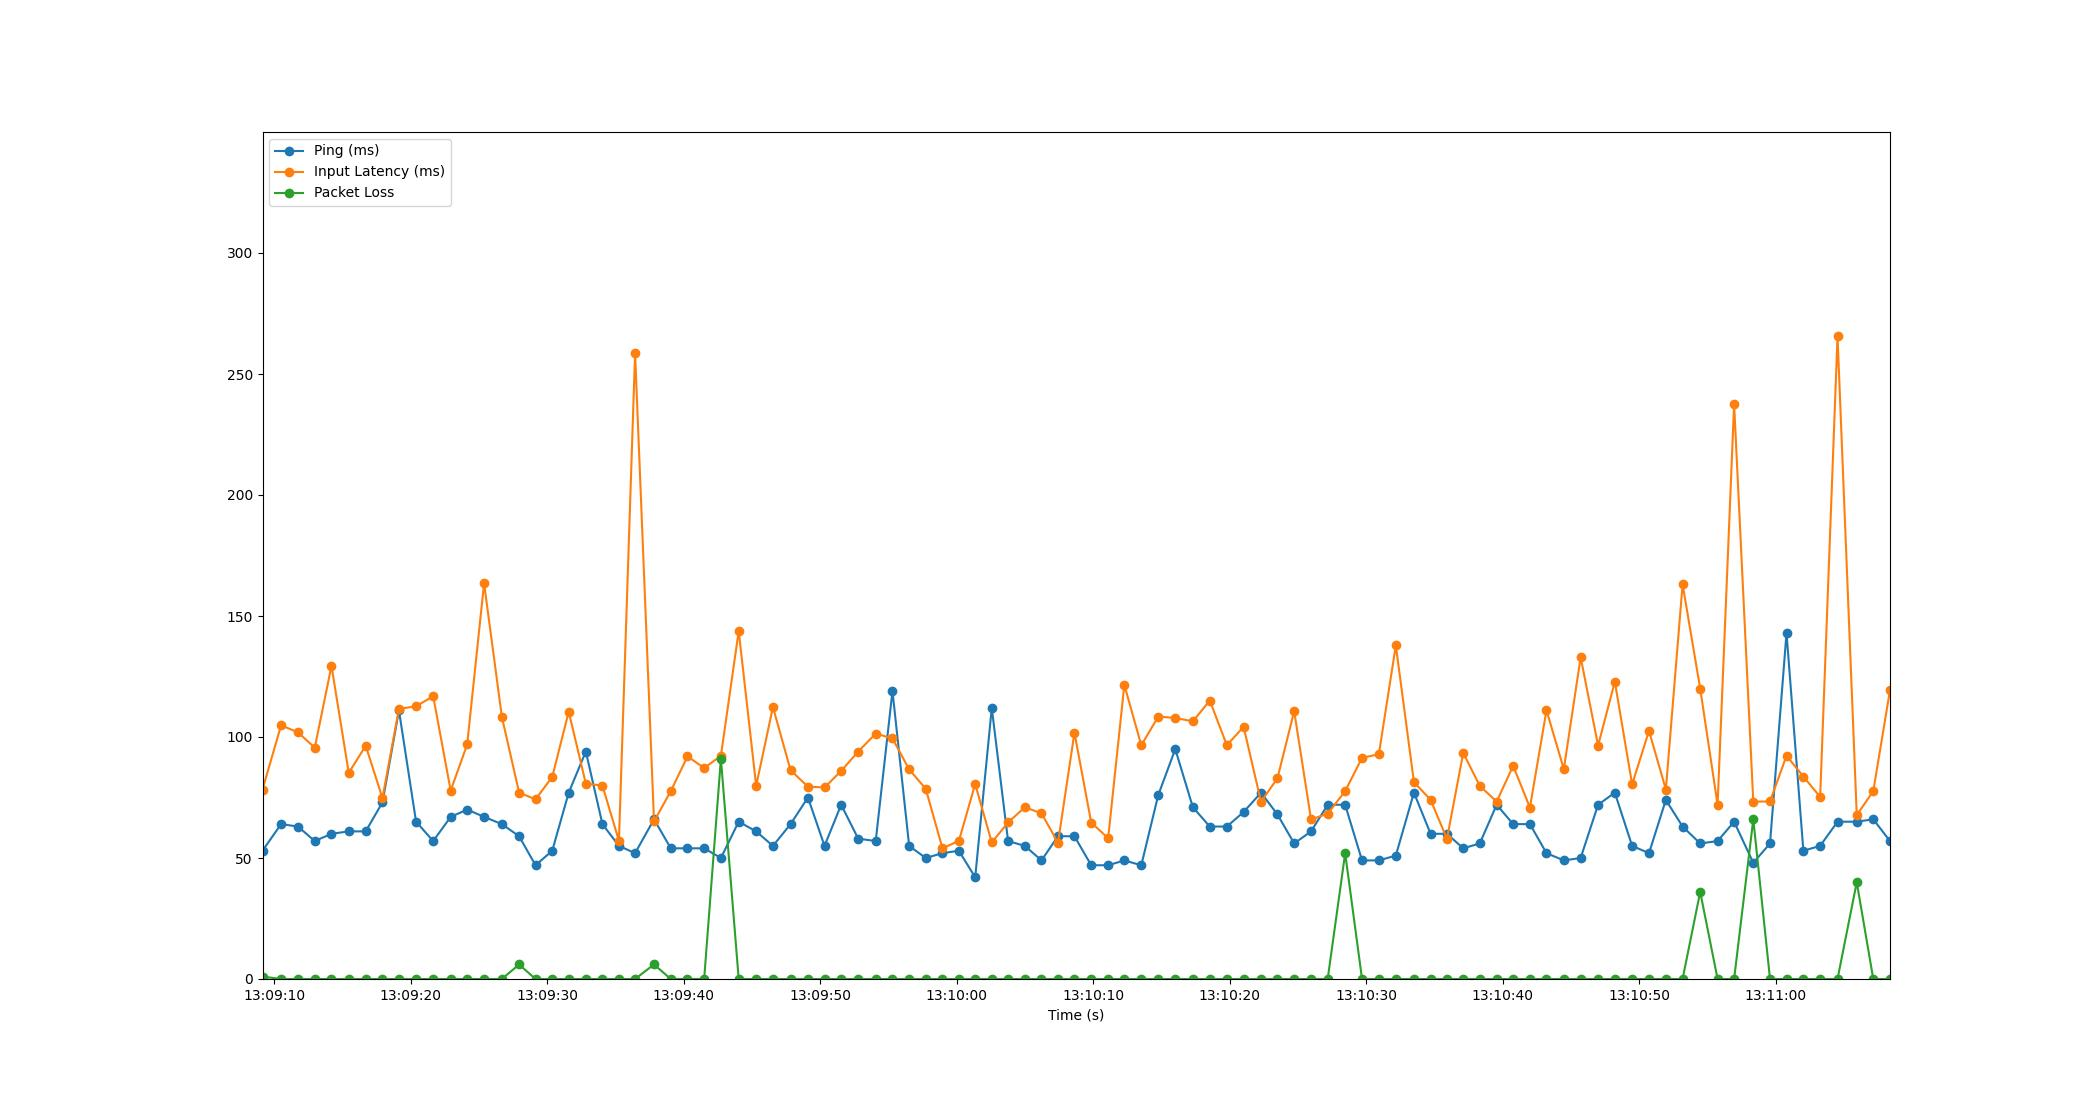

The table this chart was drawn from, first rows:
Time, Timestamp, Ping, Packet Loss, Input Latency
5.0067901611328125e-06, 2023-07-12 13:09:09.130077, 53, 1, 78.28
1.361, 2023-07-12 13:09:10.491301, 64, 0, 104.8
2.601, 2023-07-12 13:09:11.730997, 63, 0, 101.9
3.831, 2023-07-12 13:09:12.960859, 57, 0, 95.57
5.054, 2023-07-12 13:09:14.184511, 60, 0, 129.4
6.321, 2023-07-12 13:09:15.451245, 61, 0, 85.18
7.563, 2023-07-12 13:09:16.692810, 61, 0, 96.38
8.791, 2023-07-12 13:09:17.920808, 73, 0, 74.76
9.999, 2023-07-12 13:09:19.128845, 111, 0, 111.6
11.25, 2023-07-12 13:09:20.382445, 65, 0, 112.7
12.51, 2023-07-12 13:09:21.638224, 57, 0, 116.9
13.79, 2023-07-12 13:09:22.919624, 67, 0, 77.85
15, 2023-07-12 13:09:24.128845, 70, 0, 96.94
16.24, 2023-07-12 13:09:25.366399, 67, 0, 163.6
17.54, 2023-07-12 13:09:26.669840, 64, 0, 108.3
18.8, 2023-07-12 13:09:27.932796, 59, 6, 77.05
20.01, 2023-07-12 13:09:29.136825, 47, 0, 74.23
21.23, 2023-07-12 13:09:30.362206, 53, 0, 83.52
22.44, 2023-07-12 13:09:31.568140, 77, 0, 110.4
23.69, 2023-07-12 13:09:32.822967, 94, 0, 80.74
24.91, 2023-07-12 13:09:34.039050, 64, 0, 79.92
26.12, 2023-07-12 13:09:35.248845, 55, 0, 57.09
27.3, 2023-07-12 13:09:36.432113, 52, 0, 258.5
28.69, 2023-07-12 13:09:37.819864, 66, 6, 65.12
29.92, 2023-07-12 13:09:39.048029, 54, 0, 77.66
31.14, 2023-07-12 13:09:40.272832, 54, 0, 91.98
32.36, 2023-07-12 13:09:41.493995, 54, 0, 87.19
33.59, 2023-07-12 13:09:42.720255, 50, 91, 92.22
34.89, 2023-07-12 13:09:44.024649, 65, 0, 143.8
36.18, 2023-07-12 13:09:45.305125, 61, 0, 79.86
37.4, 2023-07-12 13:09:46.532745, 55, 0, 112.4
38.7, 2023-07-12 13:09:47.826508, 64, 0, 86.26
39.97, 2023-07-12 13:09:49.098685, 75, 0, 79.47
41.18, 2023-07-12 13:09:50.314267, 55, 0, 79.15
42.4, 2023-07-12 13:09:51.532486, 72, 0, 85.97
43.65, 2023-07-12 13:09:52.780894, 58, 0, 93.99
44.93, 2023-07-12 13:09:54.064850, 57, 0, 101.4
46.16, 2023-07-12 13:09:55.292831, 119, 0, 99.42
47.38, 2023-07-12 13:09:56.514829, 55, 0, 86.61
48.6, 2023-07-12 13:09:57.730004, 50, 0, 78.6
49.83, 2023-07-12 13:09:58.957993, 52, 0, 53.99
51.03, 2023-07-12 13:10:00.160162, 53, 0, 57.09
52.22, 2023-07-12 13:10:01.353931, 42, 0, 80.54
53.44, 2023-07-12 13:10:02.568862, 112, 0, 56.43
54.63, 2023-07-12 13:10:03.763730, 57, 0, 64.68
55.87, 2023-07-12 13:10:04.996790, 55, 0, 70.99
57.08, 2023-07-12 13:10:06.212858, 49, 0, 68.43
58.29, 2023-07-12 13:10:07.422590, 59, 0, 56.34
59.5, 2023-07-12 13:10:08.626486, 59, 0, 101.8
60.73, 2023-07-12 13:10:09.856488, 47, 0, 64.65
61.97, 2023-07-12 13:10:11.095933, 47, 0, 58.17
63.15, 2023-07-12 13:10:12.284012, 49, 0, 121.5
64.4, 2023-07-12 13:10:13.526135, 47, 0, 96.56
65.64, 2023-07-12 13:10:14.767687, 76, 0, 108.4
66.89, 2023-07-12 13:10:16.015600, 95, 0, 107.9
68.17, 2023-07-12 13:10:17.302996, 71, 0, 106.5
69.41, 2023-07-12 13:10:18.544851, 63, 0, 115.1
70.67, 2023-07-12 13:10:19.796703, 63, 0, 96.59
71.89, 2023-07-12 13:10:21.022453, 69, 0, 104.2
73.17, 2023-07-12 13:10:22.297996, 77, 0, 73.26
... 37 more rows
